Run: headless pygame with SDL's dummy video driver; simulated clock (each Clock.tick advances the game by its frame time, no real sleeping); random seed 0; keys injected as events and as key.get_pressed() state; mouse plan: one left click at the window centre at the start of phase 2, then a move to the lower-right quarter at the start of phase 3.
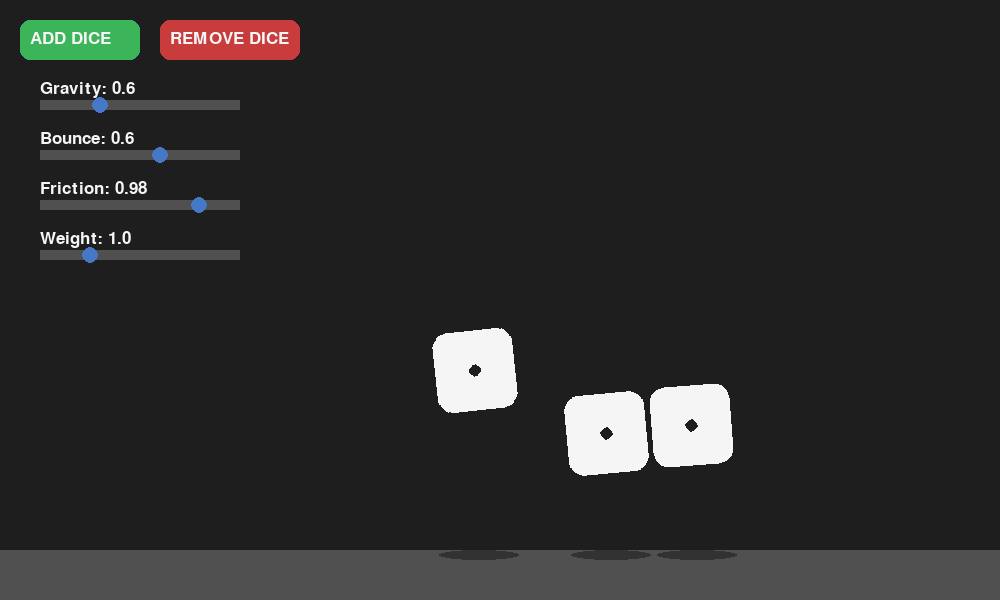
Frame 1 of 4 · flips 1–60 · no input
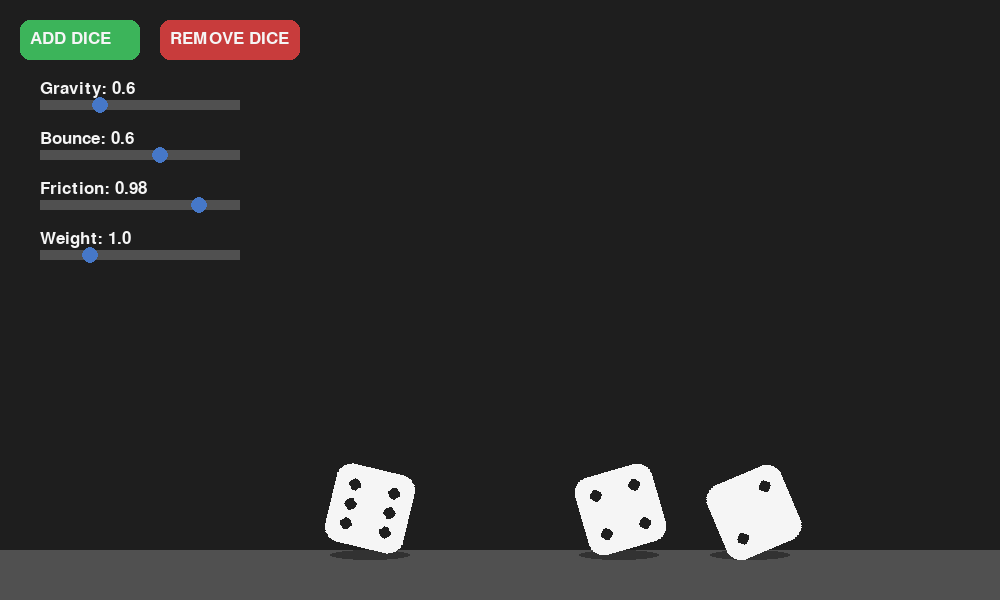
Frame 2 of 4 · flips 61–180 · clicked the window centre · tapped SPACE, RETURN · held RIGHT (→), D
Frame 3 of 4 · flips 181–300 · moved the mouse to the lower-right quarter · held DOWN (↓), S · screen unchanged from frame 2, image omitted
Frame 4 of 4 · flips 301–420 · held LEFT (←), A, UP (↑), W · screen unchanged from frame 3, image omitted

The pygame program that drew these frames:

import pygame
import random
import sys
import math

pygame.init()

WIDTH, HEIGHT = 1000, 600
screen = pygame.display.set_mode((WIDTH, HEIGHT))
pygame.display.set_caption("Dice Physics Sandbox 🎲")

clock = pygame.time.Clock()

WHITE = (245, 245, 245)
BLACK = (30, 30, 30)
GRAY = (80, 80, 80)
RED = (200, 60, 60)
GREEN = (60, 180, 90)
BLUE = (70, 120, 200)
SHADOW = (50, 50, 50)

font = pygame.font.Font(None, 26)

# -------------------------
# GLOBAL PHYSICS SETTINGS
# -------------------------
physics = {
    "gravity": 0.6,
    "bounce": 0.6,
    "friction": 0.98,
    "weight": 1.0
}

# -------------------------
# UI BUTTONS
# -------------------------
add_button = pygame.Rect(20, 20, 120, 40)
remove_button = pygame.Rect(160, 20, 140, 40)

# sliders (x, y, width)
sliders = {
    "gravity": pygame.Rect(40, 100, 200, 10),
    "bounce": pygame.Rect(40, 150, 200, 10),
    "friction": pygame.Rect(40, 200, 200, 10),
    "weight": pygame.Rect(40, 250, 200, 10),
}

dragging_slider = None

# -------------------------
# DRAG CONTROL
# -------------------------
selected_die = None
drag_offset_x = 0
drag_offset_y = 0
mouse_velocity = []

# -------------------------
# DRAW PIPS
# -------------------------
def draw_pips(surface, value, rect):
    cx, cy = rect.center
    offset = rect.width // 4
    r = 6

    def pip(x, y):
        pygame.draw.circle(surface, BLACK, (x, y), r)

    if value == 1:
        pip(cx, cy)
    elif value == 2:
        pip(cx - offset, cy - offset)
        pip(cx + offset, cy + offset)
    elif value == 3:
        pip(cx, cy)
        pip(cx - offset, cy - offset)
        pip(cx + offset, cy + offset)
    elif value == 4:
        pip(cx - offset, cy - offset)
        pip(cx + offset, cy - offset)
        pip(cx - offset, cy + offset)
        pip(cx + offset, cy + offset)
    elif value == 5:
        draw_pips(surface, 4, rect)
        pip(cx, cy)
    elif value == 6:
        pip(cx - offset, cy - offset)
        pip(cx - offset, cy)
        pip(cx - offset, cy + offset)
        pip(cx + offset, cy - offset)
        pip(cx + offset, cy)
        pip(cx + offset, cy + offset)

# -------------------------
# DIE CLASS
# -------------------------
class Die:
    def __init__(self):
        self.size = 80
        self.reset()

    def reset(self):
        self.x = random.randint(300, WIDTH - 100)
        self.y = random.randint(50, 200)
        self.vx = random.uniform(-3, 3)
        self.vy = random.uniform(-5, 0)
        self.angle = random.uniform(0, 360)
        self.angular_vel = random.uniform(-5, 5)
        self.final_value = None

    def compute_top_face(self):
        return int((self.angle % 360) // 60) + 1

    def update(self):
        if self == selected_die:
            return

        # apply physics
        self.vy += physics["gravity"] * (0.5 + physics["weight"] * 0.5)
        self.x += self.vx
        self.y += self.vy

        self.angle += self.angular_vel

        self.vx *= physics["friction"]
        self.angular_vel *= 0.99

        # walls
        if self.x < 260:
            self.x = 260
            self.vx *= -physics["bounce"]
        elif self.x + self.size > WIDTH:
            self.x = WIDTH - self.size
            self.vx *= -physics["bounce"]

        # floor
        if self.y + self.size > HEIGHT - 60:
            self.y = HEIGHT - 60 - self.size

            if abs(self.vy) > 2:
                self.vy *= -physics["bounce"]
            else:
                self.vy = 0
                self.vx *= 0.9

                if self.final_value is None:
                    self.final_value = self.compute_top_face()

                if abs(self.vx) < 0.1:
                    self.vx = 0
                    self.angular_vel = 0

    def draw(self, surface):
        shadow_rect = pygame.Rect(self.x + 8, HEIGHT - 50, self.size, 10)
        pygame.draw.ellipse(surface, SHADOW, shadow_rect)

        dice_surface = pygame.Surface((self.size, self.size), pygame.SRCALPHA)
        pygame.draw.rect(dice_surface, WHITE, (0, 0, self.size, self.size), border_radius=15)

        value = self.final_value if self.final_value else 1
        draw_pips(dice_surface, value, dice_surface.get_rect())

        rotated = pygame.transform.rotate(dice_surface, self.angle)
        surface.blit(rotated, (self.x, self.y))

# -------------------------
# COLLISION
# -------------------------
def collide(d1, d2):
    dx = (d1.x + 40) - (d2.x + 40)
    dy = (d1.y + 40) - (d2.y + 40)
    dist = math.hypot(dx, dy)
    min_dist = 80

    if dist < min_dist and dist != 0:
        nx = dx / dist
        ny = dy / dist

        overlap = min_dist - dist
        d1.x += nx * overlap / 2
        d2.x -= nx * overlap / 2

        rel_vel_x = d1.vx - d2.vx
        rel_vel_y = d1.vy - d2.vy
        vel = rel_vel_x * nx + rel_vel_y * ny

        if vel < 0:
            impulse = -(1.7) * vel / 2
            d1.vx += impulse * nx
            d2.vx -= impulse * nx

# -------------------------
# DICE LIST
# -------------------------
dice = []

def add_die():
    dice.append(Die())

def remove_die():
    if dice:
        dice.pop()

# initial dice
for _ in range(3):
    add_die()

# -------------------------
# DRAW SLIDERS
# -------------------------
def draw_slider(name, rect, value, min_val, max_val):
    pygame.draw.rect(screen, GRAY, rect)
    t = (value - min_val) / (max_val - min_val)
    knob_x = rect.x + int(t * rect.width)
    pygame.draw.circle(screen, BLUE, (knob_x, rect.y + 5), 8)

    txt = font.render(f"{name}: {round(value,2)}", True, WHITE)
    screen.blit(txt, (rect.x, rect.y - 20))

# -------------------------
# MAIN LOOP
# -------------------------
while True:
    screen.fill((30, 30, 30))

    for event in pygame.event.get():
        if event.type == pygame.QUIT:
            pygame.quit()
            sys.exit()

        if event.type == pygame.MOUSEBUTTONDOWN:
            mx, my = pygame.mouse.get_pos()

            # buttons
            if add_button.collidepoint(mx, my):
                add_die()
            if remove_button.collidepoint(mx, my):
                remove_die()

            # sliders
            for name, rect in sliders.items():
                if rect.collidepoint(mx, my):
                    dragging_slider = name

            # dice dragging
            for d in dice:
                rect = pygame.Rect(d.x, d.y, d.size, d.size)
                if rect.collidepoint(mx, my):
                    selected_die = d
                    drag_offset_x = mx - d.x
                    drag_offset_y = my - d.y
                    d.vx = d.vy = 0
                    mouse_velocity = []
                    break

        if event.type == pygame.MOUSEBUTTONUP:
            if selected_die:
                if len(mouse_velocity) >= 2:
                    vx = mouse_velocity[-1][0] - mouse_velocity[0][0]
                    vy = mouse_velocity[-1][1] - mouse_velocity[0][1]

                    # STRONG THROW MULTIPLIER (like your original)
                    selected_die.vx = vx * 0.4
                    selected_die.vy = vy * 0.4
                    selected_die.angular_vel = random.uniform(-12, 12)
                    selected_die.final_value = None

                selected_die = None

            dragging_slider = None


        if event.type == pygame.MOUSEMOTION:
            mx, my = pygame.mouse.get_pos()

            # slider movement
            if dragging_slider:
                rect = sliders[dragging_slider]
                t = (mx - rect.x) / rect.width
                t = max(0, min(1, t))

                if dragging_slider == "gravity":
                    physics["gravity"] = t * 2
                elif dragging_slider == "bounce":
                    physics["bounce"] = t
                elif dragging_slider == "friction":
                    physics["friction"] = 0.95 + t * 0.045
                elif dragging_slider == "weight":
                    physics["weight"] = 0.5 + t * 2
                    
            # track velocity for throwing
            if selected_die:
                mouse_velocity.append((mx, my))
                if len(mouse_velocity) > 5:
                    mouse_velocity.pop(0)
                    
            # dragging dice
            if selected_die:
                selected_die.x = mx - drag_offset_x
                selected_die.y = my - drag_offset_y

    # floor
    pygame.draw.rect(screen, GRAY, (0, HEIGHT - 50, WIDTH, 50))

    # buttons
    pygame.draw.rect(screen, GREEN, add_button, border_radius=10)
    pygame.draw.rect(screen, RED, remove_button, border_radius=10)

    screen.blit(font.render("ADD DICE", True, WHITE), (30, 30))
    screen.blit(font.render("REMOVE DICE", True, WHITE), (170, 30))

    # sliders
    draw_slider("Gravity", sliders["gravity"], physics["gravity"], 0, 2)
    draw_slider("Bounce", sliders["bounce"], physics["bounce"], 0, 1)
    draw_slider("Friction", sliders["friction"], physics["friction"], 0.9, 1)
    draw_slider("Weight", sliders["weight"], physics["weight"], 0.5, 2.5)

    # collisions
    for i in range(len(dice)):
        for j in range(i + 1, len(dice)):
            collide(dice[i], dice[j])

    # update + draw
    for d in dice:
        d.update()
        d.draw(screen)

    pygame.display.flip()
    clock.tick(60)
